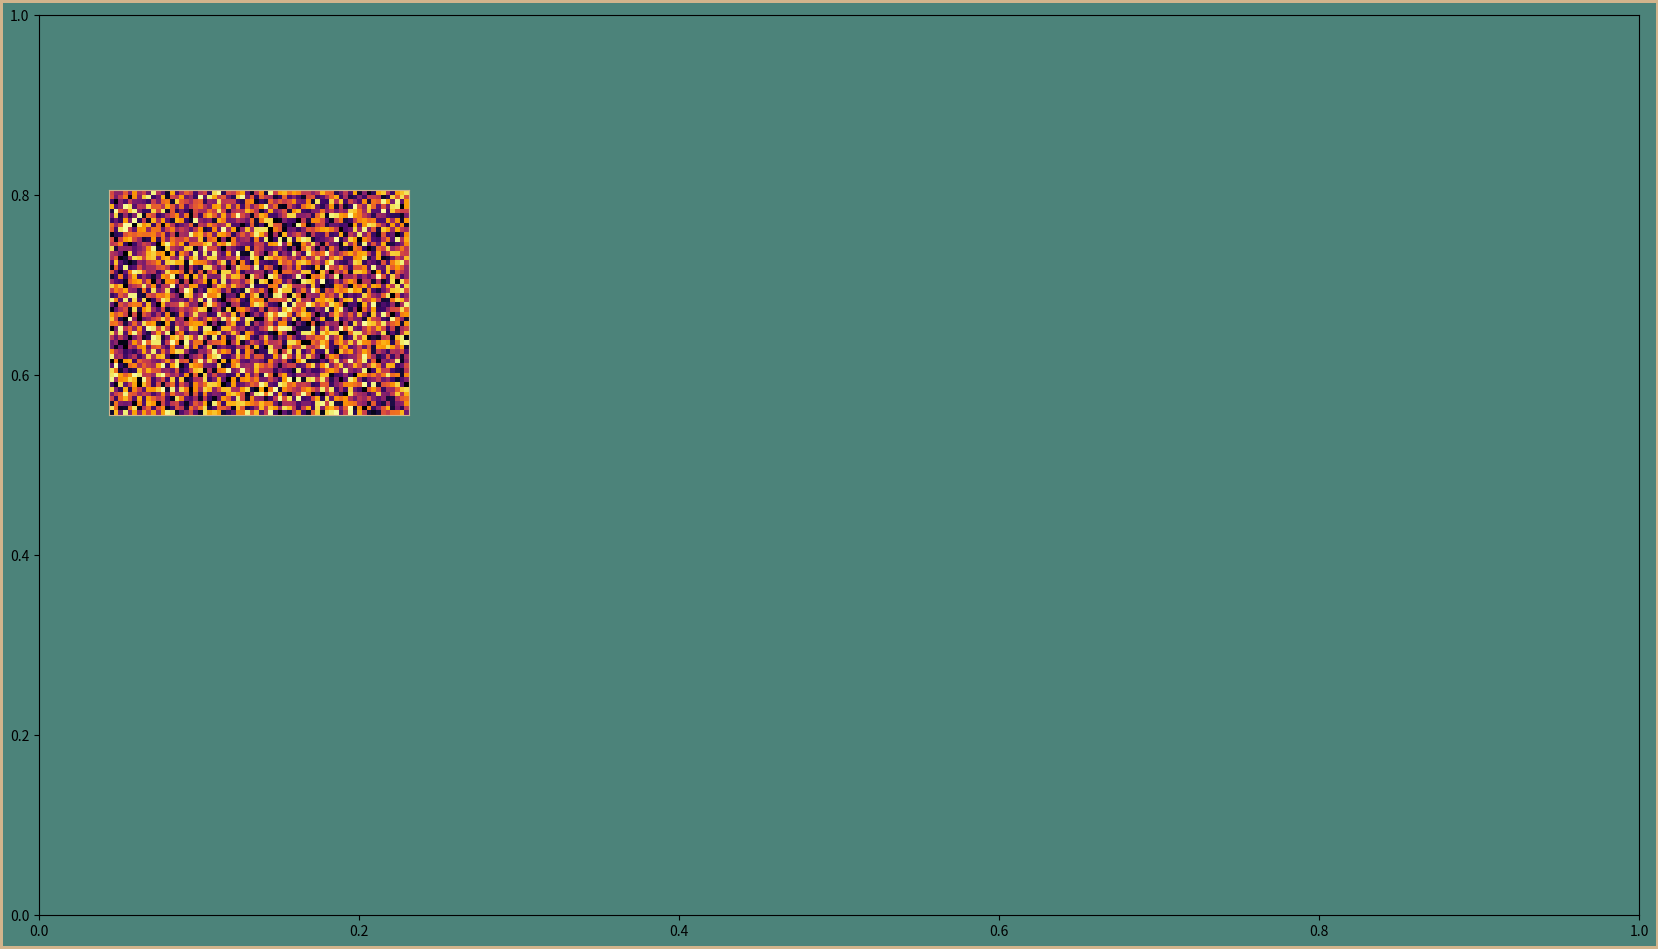

Write Python code to recreate this figure.
import numpy as np
import matplotlib
import matplotlib.pyplot as plt
matplotlib.use("agg")

# Choose a color palette
BLUE = "#04253a"
GREEN = "#4c837a"
TAN = "#D2B48C"
DPI = 300


# Generate a autoencoder neural network visualization
# setting up constant params
FIGURE_WIDTH = 16
FIGURE_HEIGHT = 9
RIGHT_BORDER = 0.7
LEFT_BORDER = 0.7
TOP_BORDER = 0.8
BOTTOM_BORDER = 0.6

N_IMAGE_PIXEL_COLS = 64
N_IMAGE_PIXEL_ROWS = 48
N_NODES_BY_LAYER = [10, 7, 5, 8]

INPUT_IMAGE_BOTTOM = 5
INPUT_IMAGE_HEIGHT = 0.25 * FIGURE_HEIGHT
ERROR_IMAGE_SCALE = 0.7
ERROR_GAP_SCALE = 0.3
BETWEEN_LAYER_SCALE = 0.8
BETWEEN_NODE_SCALE = 0.4


def main():
    # print("All the visualization code goes here")
    # print(f"Node images are {N_IMAGE_PIXEL_ROWS}" + f" by
    # {N_IMAGE_PIXEL_COLS} pixels")
    p = construct_parameters()
    # print("params:")
    # for key, value in p.items():
    #    print(key, ":", value)
    fig, ax_boss = create_background(p)
    #save_nn_viz(fig, postfix="08_hires")
    p = find_node_image_size(p)
    p = find_between_layer_gap(p)
    p = find_between_node_gap(p)
    p = find_error_image_position(p)
    #print("error image position: ", p["error_image"])
    add_input_image(fig, p)
    save_nn_viz(fig, postfix="18_input_random_refactored")


def construct_parameters():
    # Build a dictionary of params that describe the size and location
    # of the elements of visualization.
    aspect_ratio = N_IMAGE_PIXEL_COLS / N_IMAGE_PIXEL_ROWS
    params = {}

    params["figure"] = {"height": FIGURE_HEIGHT, "width": FIGURE_WIDTH}

    params["input"] = {"n_cols": N_IMAGE_PIXEL_COLS, "n_rows": N_IMAGE_PIXEL_ROWS,
                        "aspect_ratio": aspect_ratio,
                        "image": {
                            "bottom": INPUT_IMAGE_BOTTOM,
                            "height": INPUT_IMAGE_HEIGHT,
                            "width": INPUT_IMAGE_HEIGHT * aspect_ratio,
                                }
                    }

    params["network"] = {
        "n_nodes": N_NODES_BY_LAYER,
        "n_layers": len(N_NODES_BY_LAYER),
        "max_nodes": np.max(N_NODES_BY_LAYER)
    }

    params["node_image"] = {
        "height": 0,
        "width": 0
    }

    params["error_image"] = {
        "left": 0,
        "bottom": 0,
        "width": params["input"]["image"]["width"] * ERROR_IMAGE_SCALE,
        "height": params["input"]["image"]["height"] * ERROR_IMAGE_SCALE
    }

    params["gap"] = {
        "right_border": RIGHT_BORDER,
        "left_border": LEFT_BORDER,
        "bottom_border": BOTTOM_BORDER,
        "top_border": TOP_BORDER,
        "between_layer": 0,
        "between_layer_scale": BETWEEN_LAYER_SCALE,
        "between_node": 0,
        "between_node_scale": BETWEEN_NODE_SCALE,
        "error_gap_scale": ERROR_GAP_SCALE
    }

    return params


def create_background(p):
    fig = plt.figure(
        edgecolor=TAN,
        facecolor=GREEN,
        figsize=(p["figure"]["width"], p["figure"]["height"]),
        linewidth=4,
    )
    ax_boss = fig.add_axes((0, 0, 1, 1), facecolor="none")
    ax_boss.set_xlim(0, 1)
    ax_boss.set_ylim(0, 1)
    return fig, ax_boss

def find_between_layer_gap(p):
    horizontal_gap_total = (p["figure"]["width"] - 2 * p["input"]["image"]["width"]
                            - p["network"]["n_layers"] * p["node_image"]["width"]
                            - p["gap"]["left_border"]
                            - p["gap"]["right_border"]
                            )
    n_horizontal_gaps = p["network"]["n_layers"]+1
    p["gap"]["between_layer"] = horizontal_gap_total / n_horizontal_gaps
    return p

def find_between_node_gap(p):
    vertical_gap_total = (p["figure"]["height"]
                            - p["gap"]["top_border"]
                            - p["gap"]["bottom_border"]
                            - p["network"]["max_nodes"]
                            * p["node_image"]["height"]
                            )
    n_vertical_gaps = p["network"]["max_nodes"]-1
    p["gap"]["between_node"] = vertical_gap_total / n_vertical_gaps
    return p

def find_error_image_position(p):
    p["error_image"]["bottom"] = (
        p["input"]["image"]["bottom"]
        - p["input"]["image"]["height"]
        * p["gap"]["error_gap_scale"]
        - p["error_image"]["height"]
    )
    error_image_center = (
        p["figure"]["width"]
        - p["gap"]["right_border"]
        - p["input"]["image"]["width"] / 2
    )
    p["error_image_left"] = (
        error_image_center
        - p["error_image"]["width"] / 2
    )
    return p

def add_input_image(fig, p):
    absolute_pos = (
        p["gap"]["left_border"],
        p["input"]["image"]["bottom"],
        p["input"]["image"]["width"],
        p["input"]["image"]["height"])
    ax_input = add_image_axes(fig, p, absolute_pos)
    fill_patch = np.random.sample(size = (
        p["input"]["n_rows"],
        p["input"]["n_cols"]
    ))
    ax_input.imshow(fill_patch, cmap="inferno")

def add_image_axes(fig, p, absolute_pos):
    scaled_pos = (
        absolute_pos[0] / p["figure"]["width"],
        absolute_pos[1] / p["figure"]["height"],
        absolute_pos[2] / p["figure"]["width"],
        absolute_pos[3] / p["figure"]["height"])
    ax = fig.add_axes(scaled_pos)
    ax.tick_params(bottom=False, top=False, left=False, right=False)
    ax.tick_params(labelbottom=False, labeltop=False, labelleft=False, labelright=False)
    ax.spines["top"].set_color(TAN)
    ax.spines["bottom"].set_color(TAN)
    ax.spines["left"].set_color(TAN)
    ax.spines["right"].set_color(TAN)
    return ax

def save_nn_viz(fig, postfix="0"):
    base_name = "nn_viz_"
    filename = base_name + postfix + ".png"
    fig.savefig(filename, edgecolor=fig.get_edgecolor(), facecolor=fig.get_facecolor(), dpi=DPI)


def find_node_image_size(p):
    total_space_to_fill = (p["figure"]["height"] - p["gap"]["bottom_border"] - p["gap"]["top_border"])
    height_constrained_by_height = (total_space_to_fill / (p["network"]["max_nodes"] + (p["network"]["max_nodes"] - 1) * p["gap"]["between_node_scale"]))
    total_space_to_fill = (p["figure"]["width"] - p["gap"]["left_border"] - p["gap"]["left_border"] - 2 * p["input"]["image"]["width"])
    width_constrained_by_width = (total_space_to_fill / (p["network"]["n_layers"] + (p["network"]["n_layers"] + 1) * p["gap"]["between_layer_scale"]))
    height_constrained_by_width = (width_constrained_by_width/p["input"]["aspect_ratio"])
    #print("height constrained by width:", height_constrained_by_width)
    p["node_image"]["height"] = np.minimum(height_constrained_by_width,height_constrained_by_height)
    p["node_image"]["width"] = (p["node_image"]["height"] * p["input"]["aspect_ratio"])
    return p


if __name__ == "__main__":
    main()
